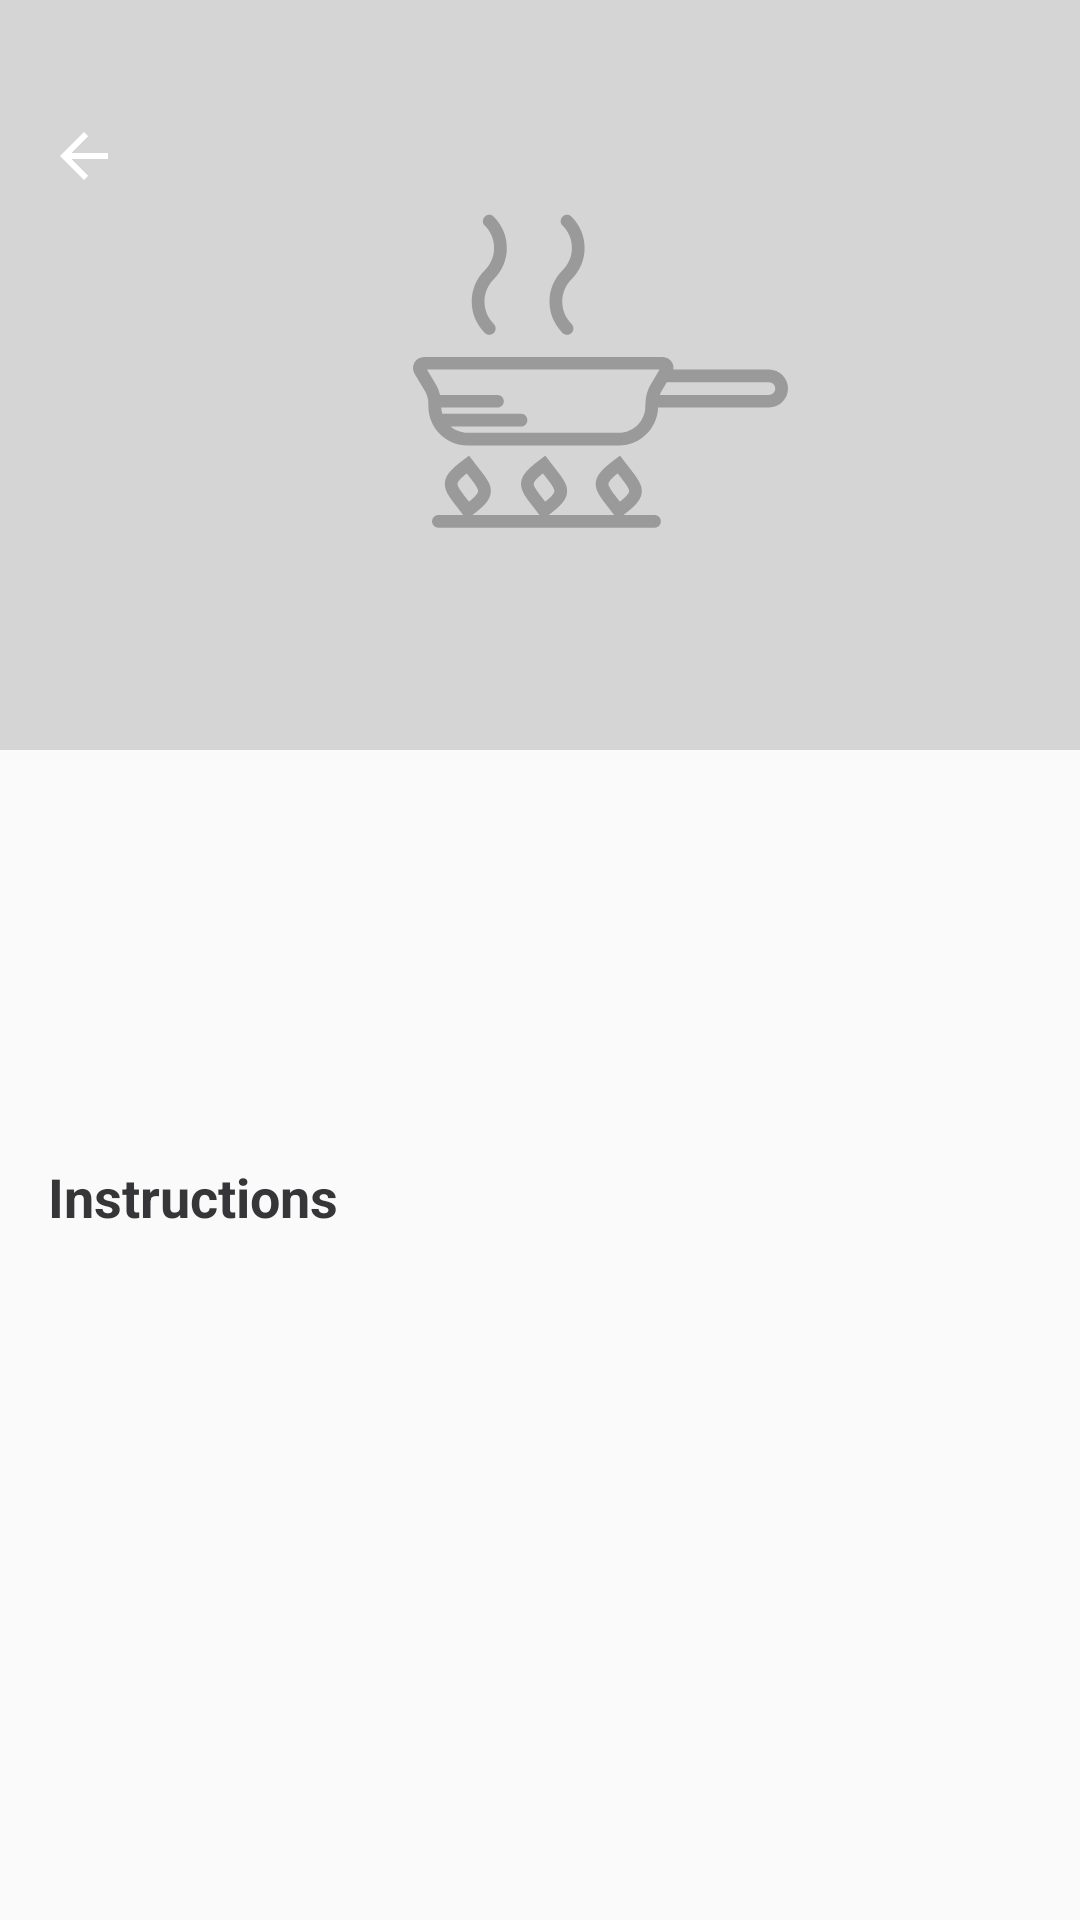

Reconstruct the res/layout file that produces this screen, plus the resources it refers to.
<!-- AndroidManifest.xml: activity theme AppTheme.Detail -->
<!-- res/layout/activity_detail.xml -->
<?xml version="1.0" encoding="utf-8"?>
<android.support.design.widget.CoordinatorLayout
    xmlns:android="http://schemas.android.com/apk/res/android"
    xmlns:app="http://schemas.android.com/apk/res-auto"
    xmlns:tools="http://schemas.android.com/tools"
    android:id="@+id/rootView"
    android:layout_width="match_parent"
    android:layout_height="match_parent">

    <android.support.design.widget.AppBarLayout
        android:id="@+id/appBarLayout"
        android:layout_width="match_parent"
        android:layout_height="wrap_content">

        <android.support.design.widget.CollapsingToolbarLayout
            android:id="@+id/collapsingToolbar"
            android:layout_width="match_parent"
            android:layout_height="wrap_content"
            app:collapsedTitleTextAppearance="@style/AppTheme.AppBarCollapsed"
            app:contentScrim="@color/tomato"
            app:expandedTitleTextAppearance="@style/AppTheme.AppBarExpanded"
            app:layout_scrollFlags="scroll|exitUntilCollapsed">

            <ImageView
                android:id="@+id/pictureView"
                android:layout_width="match_parent"
                android:layout_height="@dimen/detail_picture_height"
                android:background="@color/silver"
                android:scaleType="centerCrop"
                android:src="@drawable/ic_default_picture"
                app:layout_collapseMode="parallax"/>

            <android.support.v7.widget.Toolbar
                android:id="@+id/toolbar"
                android:layout_width="match_parent"
                android:layout_height="?attr/actionBarSize"
                android:layout_marginTop="@dimen/big_margin"
                android:paddingRight="@dimen/small_padding"
                app:layout_collapseMode="pin"
                app:navigationIcon="@drawable/ic_back">

                <include
                    android:id="@+id/progress"
                    layout="@layout/layout_toolbar_progress"/>

            </android.support.v7.widget.Toolbar>

        </android.support.design.widget.CollapsingToolbarLayout>

    </android.support.design.widget.AppBarLayout>

    <android.support.v4.widget.NestedScrollView
        android:layout_width="match_parent"
        android:layout_height="wrap_content"
        android:clipToPadding="false"
        android:descendantFocusability="blocksDescendants"
        android:paddingBottom="200dp"
        app:layout_behavior="@string/appbar_scrolling_view_behavior">

        <RelativeLayout
            android:layout_width="match_parent"
            android:layout_height="wrap_content"
            android:orientation="vertical">

            <TextView
                android:id="@+id/titleView"
                style="@style/DetailTitleStyle"
                android:layout_width="match_parent"
                android:layout_height="wrap_content"
                android:layout_marginLeft="@dimen/small_margin"
                android:layout_marginTop="@dimen/normal_margin"
                android:layout_marginRight="@dimen/small_margin"
                tools:text="Curried Lentils and Rice" />

            <TextView
                android:id="@+id/ingredientsLabel"
                style="@style/DetailPropertyStyle"
                android:layout_width="wrap_content"
                android:layout_height="wrap_content"
                android:layout_below="@+id/titleView"
                android:layout_marginLeft="@dimen/normal_margin"
                android:layout_marginTop="@dimen/big_margin"
                tools:text="Ingredients (5)" />

            <LinearLayout
                android:id="@+id/ingredientsWrapper"
                android:layout_width="match_parent"
                android:layout_height="wrap_content"
                android:layout_below="@+id/ingredientsLabel"
                android:orientation="vertical"
                android:padding="@dimen/small_padding"/>

            <TextView
                android:id="@+id/instructionsLabel"
                style="@style/DetailPropertyStyle"
                android:layout_width="wrap_content"
                android:layout_height="wrap_content"
                android:layout_below="@+id/ingredientsWrapper"
                android:layout_marginLeft="@dimen/normal_margin"
                android:layout_marginTop="@dimen/big_margin"
                android:text="@string/detail_instructions"/>

            <LinearLayout
                android:id="@+id/instructionsWrapper"
                android:layout_width="match_parent"
                android:layout_height="wrap_content"
                android:layout_below="@+id/instructionsLabel"
                android:orientation="vertical"
                android:padding="@dimen/small_padding"/>

        </RelativeLayout>

    </android.support.v4.widget.NestedScrollView>

</android.support.design.widget.CoordinatorLayout>
<!-- res/layout/layout_toolbar_progress.xml (included above) -->
<?xml version="1.0" encoding="utf-8"?>
<ProgressBar
    xmlns:android="http://schemas.android.com/apk/res/android"
    xmlns:tools="http://schemas.android.com/tools"
    android:id="@+id/toolbarProgress"
    android:layout_width="@dimen/toolbar_progress_size"
    android:layout_height="@dimen/toolbar_progress_size"
    android:layout_gravity="right"
    android:indeterminate="true"
    android:indeterminateTint="@color/white"
    android:indeterminateTintMode="src_in"
    android:visibility="gone"
    tools:visibility="visible"/>
<!-- resources referenced by this layout -->
<resources>
  <color name="silver">#D5D5D5</color>
  <color name="tomato">#F44336</color>
  <color name="white">#FFFFFF</color>
  <dimen name="big_margin">24dp</dimen>
  <dimen name="detail_picture_height">250dp</dimen>
  <dimen name="normal_margin">16dp</dimen>
  <dimen name="small_margin">8dp</dimen>
  <dimen name="small_padding">8dp</dimen>
  <dimen name="toolbar_progress_size">32dp</dimen>
  <!-- drawable ic_back (drawable) -->
  <vector xmlns:android="http://schemas.android.com/apk/res/android"
          android:width="16dp"
          android:height="16dp"
          android:viewportWidth="16.0"
          android:viewportHeight="16.0">
      <path
          android:pathData="M16,7L3.8,7L9.4,1.4L8,0L0,8L8,16L9.4,14.6L3.8,9L16,9L16,7L16,7Z"
          android:strokeColor="#00000000"
          android:fillType="evenOdd"
          android:fillColor="#FFFFFF"
          android:strokeWidth="1"/>
  </vector>
  <!-- drawable ic_default_picture: vector/xml drawable (drawable, 4921 chars, omitted) -->
  <string name="detail_instructions">Instructions</string>
  <style name="AppTheme.AppBarCollapsed">
          <item name="android:textSize">18sp</item>
          <item name="android:textColor">@color/white</item>
      </style>
  <style name="AppTheme.AppBarExpanded">
          <item name="android:textSize">0sp</item>
          <item name="android:textColor">@android:color/transparent</item>
      </style>
  <style name="DetailPropertyStyle">
          <item name="android:textColor">@color/charcoal</item>
          <item name="android:textSize">18sp</item>
          <item name="android:textStyle">bold</item>
      </style>
  <style name="DetailTitleStyle">
          <item name="android:textColor">@color/vanta</item>
          <item name="android:textSize">24sp</item>
          <item name="android:gravity">center</item>
          <item name="android:textStyle">bold</item>
      </style>
  <style name="AppTheme.Detail" parent="AppTheme.NoActionBar">
          
      </style>
  <color name="charcoal">#363537</color>
  <color name="vanta">#222123</color>
  <style name="AppTheme.NoActionBar">
          <item name="windowActionBar">false</item>
          <item name="android:windowActionBar">false</item>
          <item name="windowNoTitle">true</item>
          <item name="android:windowNoTitle">true</item>
      </style>
</resources>
